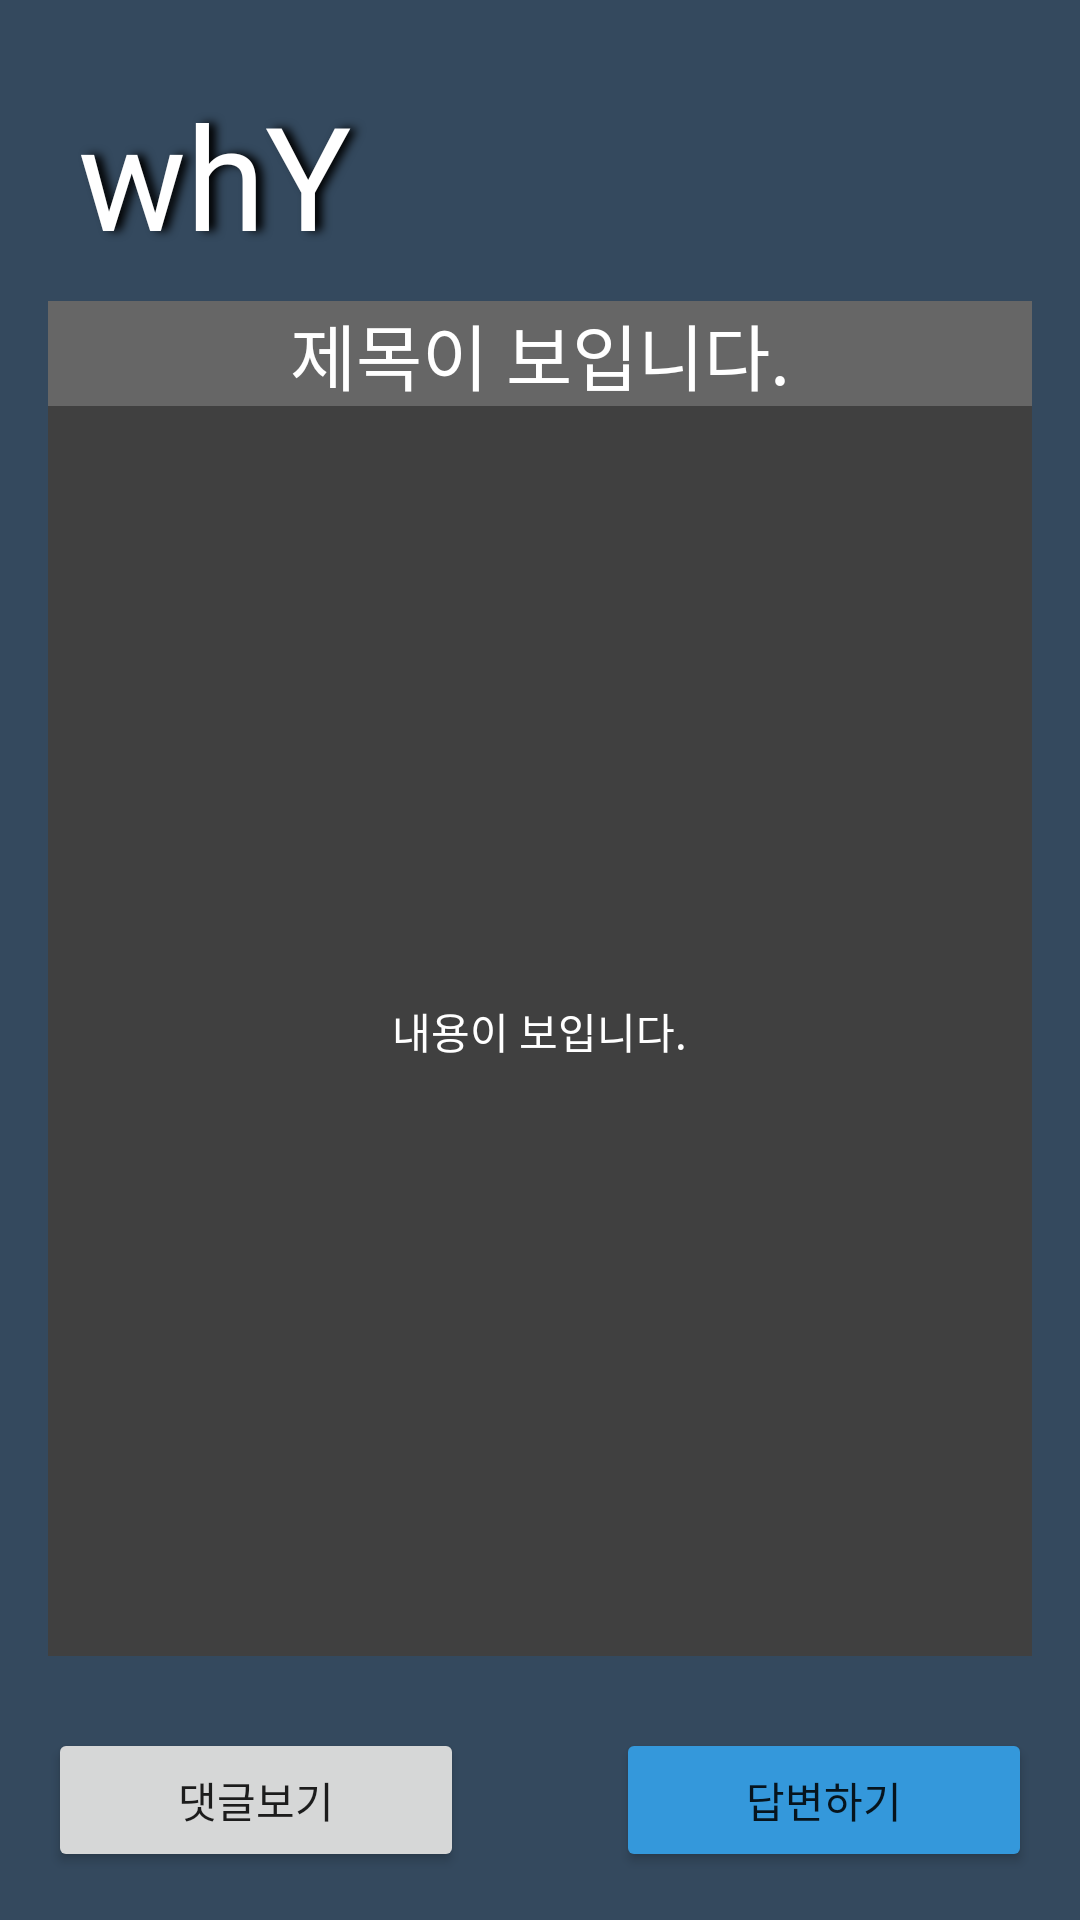

Produce the Android XML layout that renders to this screen, including the resource entries it uses.
<!-- AndroidManifest.xml: application theme Theme.WhY -->
<!-- res/layout/activity_content.xml -->
<?xml version="1.0" encoding="utf-8"?>
<androidx.constraintlayout.widget.ConstraintLayout xmlns:android="http://schemas.android.com/apk/res/android"
    xmlns:app="http://schemas.android.com/apk/res-auto"
    xmlns:tools="http://schemas.android.com/tools"
    android:layout_width="match_parent"
    android:layout_height="match_parent"
    android:background="#34495e"
    tools:context=".Content">

    <androidx.constraintlayout.widget.ConstraintLayout
        android:layout_width="match_parent"
        android:layout_height="match_parent"
        android:layout_marginStart="16dp"
        android:layout_marginTop="16dp"
        android:layout_marginEnd="16dp"
        android:layout_marginBottom="16dp"
        app:layout_constraintBottom_toBottomOf="parent"
        app:layout_constraintEnd_toEndOf="parent"
        app:layout_constraintHorizontal_bias="1.0"
        app:layout_constraintStart_toStartOf="parent"
        app:layout_constraintTop_toTopOf="parent"
        app:layout_constraintVertical_bias="0.0">

        <LinearLayout
            android:id="@+id/titleLayout"
            android:layout_width="match_parent"
            android:layout_height="wrap_content"
            android:background="#34495e"
            android:orientation="horizontal"
            android:padding="10dp"
            app:layout_constraintEnd_toEndOf="parent"
            app:layout_constraintStart_toStartOf="parent"
            app:layout_constraintTop_toTopOf="parent">

            <TextView
                android:layout_width="wrap_content"
                android:layout_height="wrap_content"
                android:layout_weight="1"
                android:fontFamily="@font/kotra_hope"
                android:shadowColor="@color/black"
                android:shadowDx="7.0"
                android:shadowDy=".0"
                android:shadowRadius="7.0"
                android:text="@string/app_name"
                android:textColor="@color/white"
                android:textSize="48sp" />

        </LinearLayout>

        <LinearLayout
            android:id="@+id/linearLayout3"
            android:layout_width="match_parent"
            android:layout_height="wrap_content"
            android:background="#666666"
            android:orientation="horizontal"
            app:layout_constraintEnd_toEndOf="parent"
            app:layout_constraintStart_toStartOf="parent"
            app:layout_constraintTop_toBottomOf="@id/titleLayout">

            <TextView
                android:id="@+id/contentTitle"
                android:layout_width="wrap_content"
                android:layout_height="wrap_content"
                android:layout_weight="1"
                android:text="제목이 보입니다."
                android:textAlignment="center"
                android:textColor="@color/white"
                android:textSize="24sp" />
        </LinearLayout>

        <FrameLayout
            android:id="@+id/frameLayout2"
            android:layout_width="match_parent"
            android:layout_height="0dp"
            android:layout_marginBottom="24dp"
            android:background="#404040"
            app:layout_constraintBottom_toTopOf="@+id/linearLayout2"
            app:layout_constraintEnd_toEndOf="parent"
            app:layout_constraintHorizontal_bias="1.0"
            app:layout_constraintStart_toStartOf="parent"
            app:layout_constraintTop_toBottomOf="@+id/linearLayout3">

            <TextView
                android:id="@+id/contentDes"
                android:layout_width="wrap_content"
                android:layout_height="wrap_content"
                android:layout_gravity="center"
                android:layout_margin="10dp"
                android:gravity="center"
                android:text="내용이 보입니다."
                android:textColor="@color/white" />
        </FrameLayout>

        <LinearLayout
            android:id="@+id/linearLayout2"
            android:layout_width="match_parent"
            android:layout_height="wrap_content"
            android:gravity="center"
            android:orientation="horizontal"
            app:layout_constraintBottom_toBottomOf="parent"
            app:layout_constraintEnd_toEndOf="parent"
            app:layout_constraintStart_toStartOf="parent">

            <Button
                android:id="@+id/btnContentComments"
                android:layout_width="wrap_content"
                android:layout_height="wrap_content"
                android:layout_weight="1"
                android:text="댓글보기"
                android:textSize="14sp" />

            <Space
                android:layout_width="wrap_content"
                android:layout_height="wrap_content"
                android:layout_weight="1" />

            <Button
                android:id="@+id/btnContentAnswer"
                android:layout_width="wrap_content"
                android:layout_height="wrap_content"
                android:layout_weight="1"
                android:backgroundTint="#3498db"
                android:text="답변하기" />
        </LinearLayout>
    </androidx.constraintlayout.widget.ConstraintLayout>
</androidx.constraintlayout.widget.ConstraintLayout>
<!-- resources referenced by this layout -->
<resources>
  <string name="app_name">whY</string>
  <style name="Theme.WhY" parent="Theme.MaterialComponents.DayNight.DarkActionBar">
          
          <item name="colorPrimary">@color/purple_500</item>
          <item name="colorPrimaryVariant">@color/purple_700</item>
          <item name="colorOnPrimary">@color/white</item>
          
          <item name="colorSecondary">@color/teal_200</item>
          <item name="colorSecondaryVariant">@color/teal_700</item>
          <item name="colorOnSecondary">@color/black</item>
          
          <item name="android:statusBarColor" tools:targetApi="l">?attr/colorPrimaryVariant</item>
          
          <item name="windowActionBar">false</item>
          <item name="windowNoTitle">true</item>
          <item name="android:windowFullscreen">true</item>
      </style>
  <!-- not gathered from this repository: default colours our renderer supplied (Android Studio template values) -->
  <color name="purple_500">#FF6200EE</color>
  <color name="purple_700">#FF3700B3</color>
  <color name="teal_200">#FF03DAC5</color>
  <color name="teal_700">#FF018786</color>
  <color name="black">#FF000000</color>
  <color name="white">#FFFFFFFF</color>
</resources>
